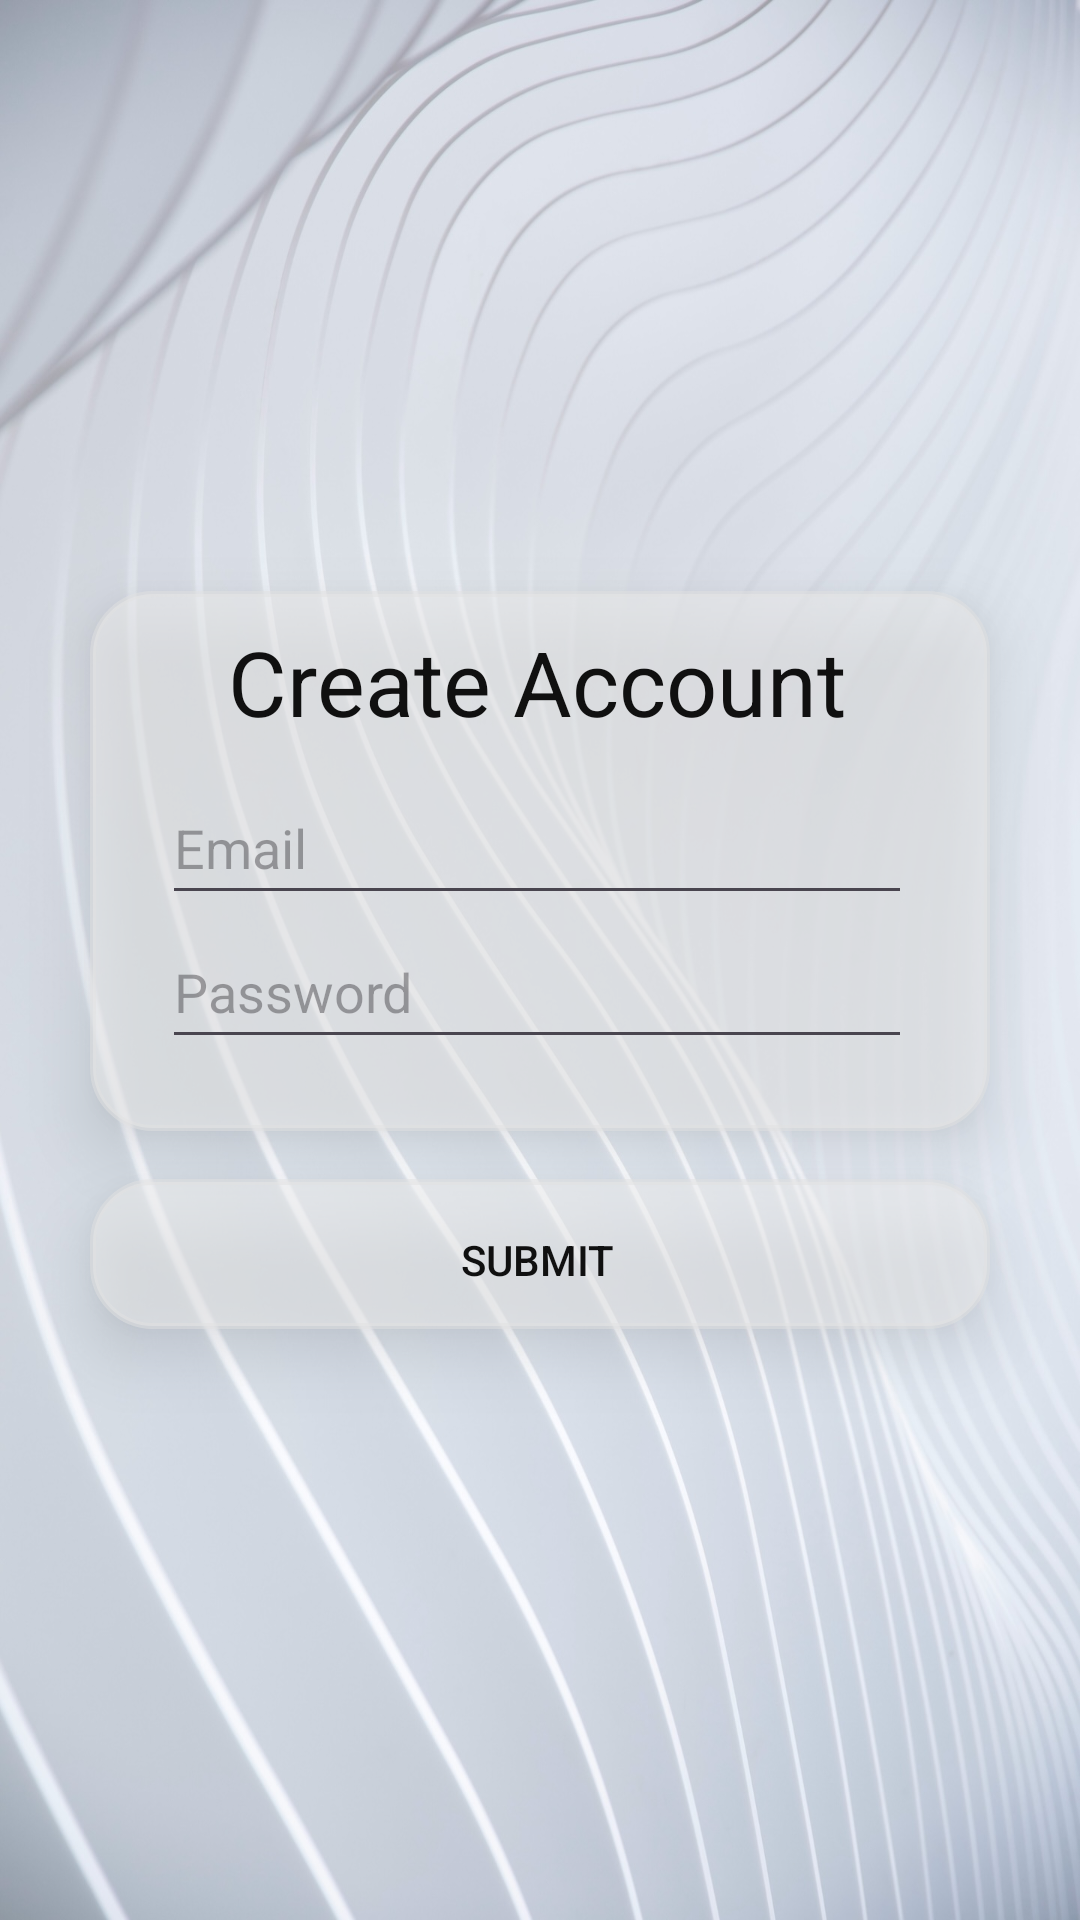

The Android layout XML behind this screen, and the referenced resources:
<!-- AndroidManifest.xml: application theme Theme.Equion -->
<!-- res/layout/activity_register.xml -->
<?xml version="1.0" encoding="utf-8"?>
<androidx.constraintlayout.widget.ConstraintLayout xmlns:android="http://schemas.android.com/apk/res/android"
    xmlns:app="http://schemas.android.com/apk/res-auto"
    xmlns:tools="http://schemas.android.com/tools"
    android:layout_width="match_parent"
    android:layout_height="match_parent"
    android:background="@drawable/loginbackground">

    <ImageButton
        android:id="@+id/register_back_button"
        android:layout_width="48dp"
        android:layout_height="48dp"
        android:layout_marginStart="8dp"
        android:layout_marginTop="42dp"
        android:background="@drawable/plus"
        android:rotation="45"
        app:layout_constraintStart_toStartOf="parent"
        app:layout_constraintTop_toTopOf="parent"></ImageButton>

    <LinearLayout
        android:layout_width="0dp"
        android:layout_height="0dp"
        android:gravity="center"
        app:layout_constraintBottom_toBottomOf="parent"
        app:layout_constraintEnd_toEndOf="parent"
        app:layout_constraintStart_toStartOf="parent"
        app:layout_constraintTop_toTopOf="parent"
        android:orientation="vertical"
        android:elevation="50dp">

        <androidx.constraintlayout.widget.ConstraintLayout
            android:layout_width="300dp"
            android:layout_height="180dp"
            android:background="@drawable/view_background"
            app:layout_constraintEnd_toEndOf="parent"
            app:layout_constraintStart_toStartOf="parent"
            app:layout_constraintTop_toTopOf="parent"
            android:elevation="12dp">

            <TextView
                android:id="@+id/register_title"
                android:layout_width="wrap_content"
                android:layout_height="50dp"
                android:layout_marginTop="8dp"
                android:text="Create Account"
                android:textColor="@color/text_color"
                android:textSize="30dp"
                app:layout_constraintEnd_toEndOf="parent"
                app:layout_constraintStart_toStartOf="parent"
                app:layout_constraintTop_toTopOf="parent"></TextView>

            <EditText
                android:id="@+id/register_email_bar"
                android:layout_width="250dp"
                android:layout_height="48dp"
                android:hint="Email"
                app:layout_constraintEnd_toEndOf="parent"
                app:layout_constraintStart_toStartOf="parent"
                app:layout_constraintTop_toBottomOf="@+id/register_title"
                tools:layout_editor_absoluteY="2dp" />

            <EditText
                android:id="@+id/register_password_bar"
                android:layout_width="250dp"
                android:layout_height="48dp"
                android:hint="Password"
                android:inputType="textPassword"
                app:layout_constraintEnd_toEndOf="parent"
                app:layout_constraintStart_toStartOf="parent"
                app:layout_constraintTop_toBottomOf="@+id/register_email_bar">

            </EditText>

        </androidx.constraintlayout.widget.ConstraintLayout>

        <Space
            android:layout_width="match_parent"
            android:layout_height="wrap_content"></Space>

        <androidx.constraintlayout.widget.ConstraintLayout
            android:layout_width="300dp"
            android:layout_height="50dp"
            android:background="@drawable/view_background"
            android:visibility="gone"
            app:layout_constraintEnd_toEndOf="parent"
            app:layout_constraintStart_toStartOf="parent"
            app:layout_constraintTop_toTopOf="parent">

            <Button
                android:id="@+id/login_google_login_button"
                android:layout_width="match_parent"
                android:layout_height="match_parent"
                android:background="#00000000"
                android:text="Google Login"
                android:textColor="@color/text_color"
                android:visibility="gone"
                app:layout_constraintStart_toStartOf="parent"
                app:layout_constraintTop_toTopOf="parent"></Button>

        </androidx.constraintlayout.widget.ConstraintLayout>
        <Space
            android:layout_width="match_parent"
            android:layout_height="8dp">
        </Space>

        <Space
            android:layout_width="match_parent"
            android:layout_height="8dp">
        </Space>
        <androidx.constraintlayout.widget.ConstraintLayout
            android:layout_width="300dp"
            android:layout_height="50dp"
            android:background="@drawable/view_background"
            app:layout_constraintEnd_toEndOf="parent"
            app:layout_constraintStart_toStartOf="parent"
            app:layout_constraintTop_toTopOf="parent"
            android:elevation="12dp">
            <Button
                android:id="@+id/register_submit_button"
                android:layout_width="match_parent"
                android:layout_height="50dp"
                android:background="@drawable/button_ripple"
                android:text="Submit"
                android:textColor="@color/text_color"
                app:layout_constraintStart_toStartOf="parent"
                app:layout_constraintTop_toTopOf="parent"></Button>

        </androidx.constraintlayout.widget.ConstraintLayout>

    </LinearLayout>



</androidx.constraintlayout.widget.ConstraintLayout>
<!-- resources referenced by this layout -->
<resources>
  <color name="text_color">#101010</color>
  <!-- drawable button_ripple (drawable) -->
  <?xml version="1.0" encoding="utf-8"?>
  <ripple xmlns:android="http://schemas.android.com/apk/res/android"
      android:color="#33FFFFFF">  
  
      
      <item android:id="@android:id/mask">
          <shape android:shape="rectangle">
              <solid android:color="#FFFFFF"/> 
              <corners android:radius="16dp" />
          </shape>
      </item>
  
      
      <item>
          <shape android:shape="rectangle">
              <solid android:color="#00000000"/>  
              <stroke android:width="1dp" android:color="#00FFFFFF"/>
              <corners android:radius="16dp" />
          </shape>
      </item>
  </ripple>
  <!-- drawable loginbackground: png bitmap (drawable, 271902 bytes) -->
  <!-- drawable view_background (drawable) -->
  <?xml version="1.0" encoding="utf-8"?>
  <shape xmlns:android="http://schemas.android.com/apk/res/android">
      <solid android:color="@color/ui_background"/>
      <stroke android:width="2dp" android:color="#80E1E1E1"/>
      <padding android:left="0dp" android:top="2dp" android:right="2dp" android:bottom="2dp"/>
      <corners android:radius="20dp"/> 
  </shape>
  <style name="Theme.Equion" parent="Base.Theme.Equion" />
  <color name="ui_background">#80EFEFEF</color>
  <style name="Base.Theme.Equion" parent="Theme.Material3.DayNight.NoActionBar">
          
          
          <item name="android:windowLightStatusBar">true</item>
          <item name="colorControlHighlight">@android:color/transparent</item>
      </style>
</resources>
